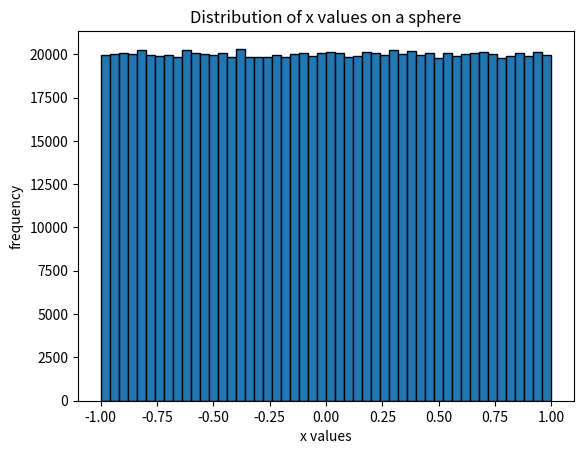

The script that saved this image: (Note: this script raises an exception after producing the figure.)
import numpy as np
import matplotlib.pyplot as plt


def magnitude(x, y, z):
    r2 = pow(x, 2) + pow(y, 2) + pow(z, 2)
    return np.sqrt(r2)


def random_phi():
    p = np.random.uniform(0, 1, 1)[0]
    phi = 2 * np.pi * p
    return phi


def random_z():
    return np.random.uniform(0, 1, 1)[0]


def random_x(phi, z):
    return np.sin(np.arccos(z)) * np.cos(phi)


def random_y(phi, z):
    return np.sin(np.arccos(z)) * np.sin(phi)


def random_point():
    phi = random_phi()
    z = random_z()
    x = random_x(phi, z)
    y = random_y(phi, z)
    return x, y, x


n = 1000000
xs = np.zeros(n, dtype=float)
ys = np.zeros(n, dtype=float)
zs = np.zeros(n, dtype=float)

for i in range(n):
    p = random_point()
    xs[i] = p[0]
    ys[i] = p[1]
    zs[i] = p[2]

plt.hist(xs, bins=50, ec='black')
plt.title("Distribution of x values on a sphere")
plt.xlabel("x values")
plt.ylabel("frequency")
plt.savefig("plots/x_sphere_hist_n={}.png".format(n))
plt.show()

plt.hist(ys, bins=50, ec='black')
plt.title("Distribution of y values on a sphere")
plt.xlabel("y values")
plt.ylabel("frequency")
plt.savefig("plots/y_sphere_hist_n={}.png".format(n))
plt.show()

plt.hist(zs, bins=50, ec='black')
plt.title("Distribution of z values on a sphere")
plt.xlabel("x values")
plt.ylabel("frequency")
plt.savefig("plots/z_sphere_hist_n={}.png".format(n))
plt.show()
